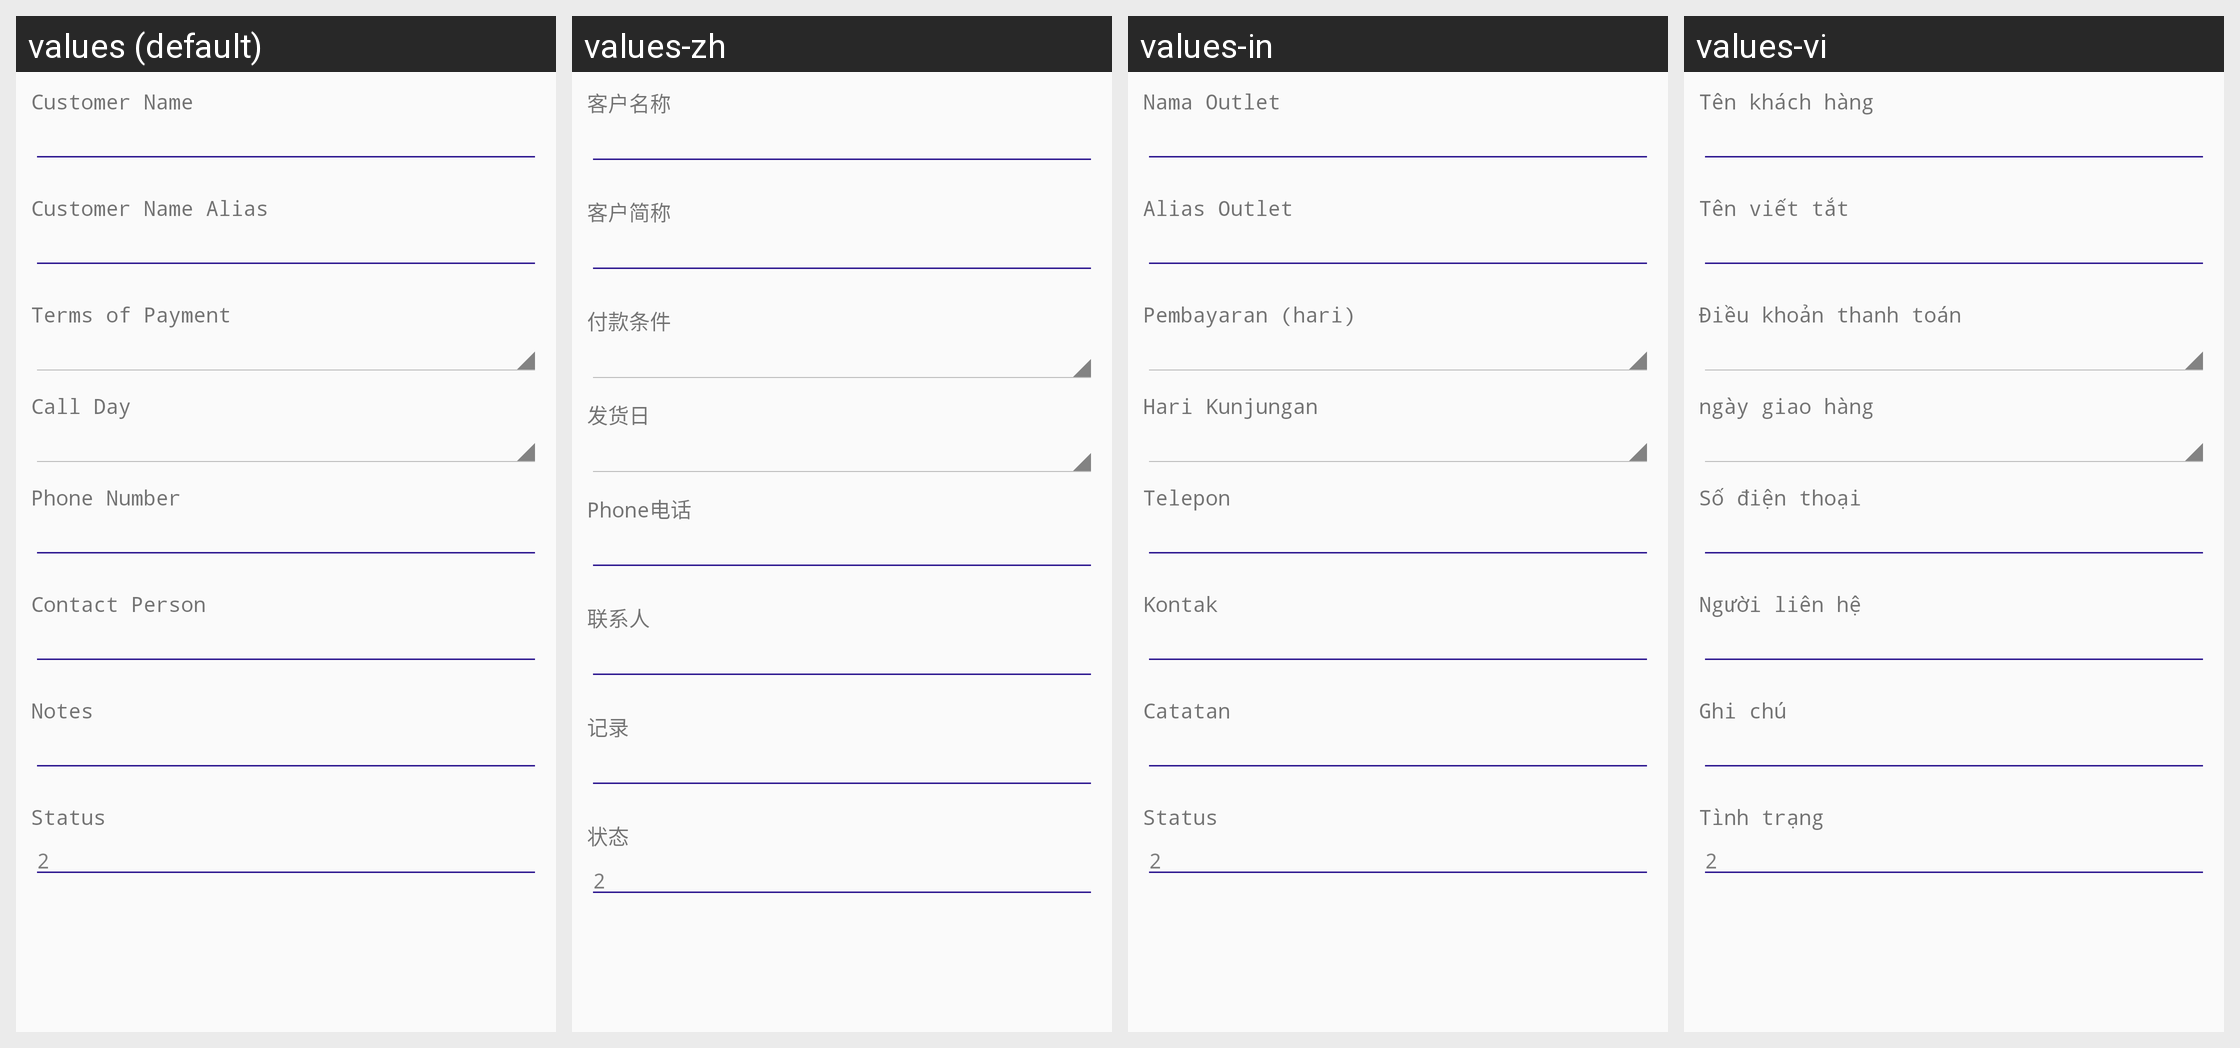

Here is an Android app screen in its default locale and in the app's own translations. Write out the translated-string differences for the strings that appear on this screen.
Android screen res/layout/ui_customer_general.xml rendered under 4 locales, left to right: values (default), values-zh, values-in, values-vi. Device: Nexus 5 (rendered at 1080×1920; each locale shown at half size, 540×960, under a caption strip naming it); theme AppTheme.
Strings drawn on this screen, with the default value and each locale's value (text and hints the layout hard-codes, and strings that could not be matched under every locale, appear in the picture but are not listed):

customer_label_customer_name
  values: Customer Name
  values-zh: 客户名称
  values-in: Nama Outlet
  values-vi: Tên khách hàng

customer_label_customer_alias
  values: Customer Name Alias
  values-zh: 客户简称
  values-in: Alias Outlet
  values-vi: Tên viết tắt

customer_label_top
  values: Terms of Payment
  values-zh: 付款条件
  values-in: Pembayaran (hari)
  values-vi: Điều khoản thanh toán

customer_label_delivery_day
  values: Call Day
  values-zh: 发货日
  values-in: Hari Kunjungan
  values-vi: ngày giao hàng

customer_label_phone_number
  values: Phone Number
  values-zh: Phone电话
  values-in: Telepon
  values-vi: Số điện thoại

customer_label_contact_person
  values: Contact Person
  values-zh: 联系人
  values-in: Kontak
  values-vi: Người liên hệ

customer_label_notes
  values: Notes
  values-zh: 记录
  values-in: Catatan
  values-vi: Ghi chú

customer_label_status
  values: Status
  values-zh: 状态
  values-in: Status
  values-vi: Tình trạng
